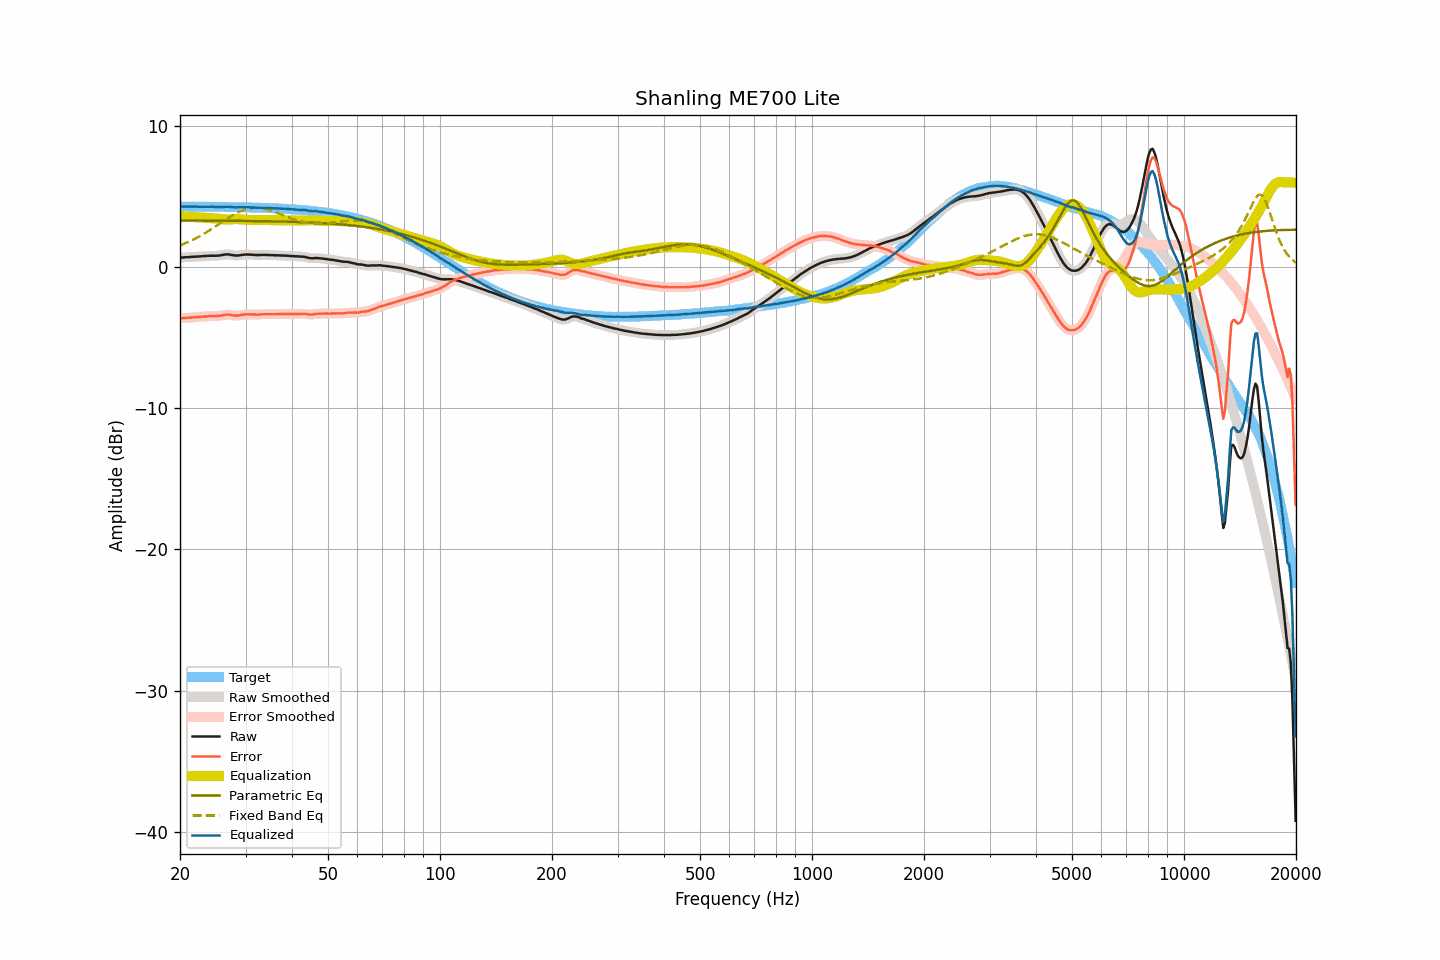

The table this chart was drawn from, first rows:
frequency, raw, smoothed, error, error_smoothed, equalization, parametric_eq, fixed_band_eq, equalized_raw, equalized_smoothed, target
20.00, 0.67, 0.67, -3.63, -3.63, 3.63, 3.31, 1.54, 4.30, 4.30, 4.30
20.20, 0.68, 0.68, -3.62, -3.62, 3.62, 3.30, 1.59, 4.30, 4.30, 4.30
20.40, 0.69, 0.69, -3.61, -3.61, 3.61, 3.30, 1.64, 4.30, 4.30, 4.30
20.61, 0.70, 0.70, -3.60, -3.60, 3.60, 3.30, 1.68, 4.30, 4.30, 4.30
20.81, 0.71, 0.71, -3.59, -3.59, 3.59, 3.30, 1.73, 4.30, 4.30, 4.30
21.02, 0.71, 0.71, -3.58, -3.58, 3.58, 3.30, 1.78, 4.29, 4.29, 4.30
21.23, 0.72, 0.72, -3.57, -3.57, 3.57, 3.30, 1.84, 4.29, 4.29, 4.29
21.44, 0.73, 0.73, -3.56, -3.56, 3.56, 3.30, 1.89, 4.29, 4.29, 4.29
21.66, 0.74, 0.74, -3.55, -3.56, 3.56, 3.30, 1.95, 4.30, 4.29, 4.29
21.87, 0.74, 0.75, -3.55, -3.55, 3.55, 3.30, 2.00, 4.29, 4.29, 4.29
22.09, 0.75, 0.75, -3.54, -3.54, 3.54, 3.30, 2.06, 4.29, 4.29, 4.29
22.31, 0.76, 0.76, -3.53, -3.53, 3.53, 3.30, 2.12, 4.29, 4.29, 4.29
22.54, 0.76, 0.76, -3.53, -3.53, 3.52, 3.30, 2.18, 4.28, 4.29, 4.29
22.76, 0.77, 0.77, -3.52, -3.52, 3.52, 3.30, 2.25, 4.29, 4.29, 4.29
22.99, 0.78, 0.78, -3.51, -3.51, 3.51, 3.30, 2.31, 4.29, 4.29, 4.29
23.22, 0.79, 0.79, -3.50, -3.50, 3.50, 3.30, 2.38, 4.29, 4.29, 4.29
23.45, 0.79, 0.79, -3.49, -3.49, 3.49, 3.30, 2.45, 4.28, 4.29, 4.29
23.69, 0.80, 0.80, -3.48, -3.48, 3.48, 3.30, 2.52, 4.28, 4.29, 4.28
23.92, 0.81, 0.81, -3.47, -3.48, 3.48, 3.30, 2.59, 4.29, 4.29, 4.28
24.16, 0.81, 0.81, -3.47, -3.47, 3.48, 3.30, 2.66, 4.29, 4.29, 4.28
24.40, 0.82, 0.81, -3.46, -3.47, 3.47, 3.30, 2.73, 4.29, 4.29, 4.28
24.65, 0.81, 0.81, -3.47, -3.47, 3.47, 3.30, 2.81, 4.28, 4.28, 4.28
24.89, 0.81, 0.81, -3.47, -3.46, 3.46, 3.30, 2.88, 4.27, 4.27, 4.28
25.14, 0.82, 0.82, -3.46, -3.46, 3.45, 3.29, 2.96, 4.27, 4.27, 4.28
25.39, 0.82, 0.83, -3.45, -3.45, 3.44, 3.29, 3.03, 4.26, 4.26, 4.28
25.65, 0.84, 0.84, -3.43, -3.43, 3.42, 3.29, 3.11, 4.26, 4.26, 4.27
25.91, 0.86, 0.86, -3.41, -3.41, 3.41, 3.29, 3.18, 4.27, 4.27, 4.27
26.16, 0.88, 0.88, -3.39, -3.39, 3.39, 3.29, 3.26, 4.27, 4.28, 4.27
26.43, 0.90, 0.90, -3.37, -3.37, 3.38, 3.29, 3.34, 4.28, 4.28, 4.27
26.69, 0.91, 0.91, -3.36, -3.36, 3.38, 3.29, 3.41, 4.29, 4.29, 4.27
26.96, 0.91, 0.91, -3.36, -3.36, 3.38, 3.29, 3.48, 4.29, 4.28, 4.27
27.23, 0.89, 0.89, -3.37, -3.37, 3.38, 3.29, 3.56, 4.27, 4.28, 4.26
27.50, 0.87, 0.87, -3.39, -3.39, 3.39, 3.29, 3.63, 4.26, 4.26, 4.26
27.77, 0.85, 0.85, -3.41, -3.41, 3.40, 3.29, 3.69, 4.25, 4.25, 4.26
28.05, 0.83, 0.84, -3.43, -3.42, 3.41, 3.29, 3.76, 4.24, 4.24, 4.26
28.33, 0.83, 0.83, -3.43, -3.43, 3.41, 3.28, 3.82, 4.24, 4.24, 4.26
28.62, 0.83, 0.83, -3.42, -3.42, 3.41, 3.28, 3.88, 4.24, 4.24, 4.25
28.90, 0.84, 0.84, -3.41, -3.41, 3.40, 3.28, 3.94, 4.24, 4.25, 4.25
29.19, 0.86, 0.86, -3.39, -3.39, 3.39, 3.28, 3.99, 4.25, 4.25, 4.25
29.48, 0.88, 0.88, -3.37, -3.37, 3.38, 3.28, 4.03, 4.26, 4.25, 4.25
29.78, 0.89, 0.89, -3.35, -3.35, 3.36, 3.28, 4.08, 4.25, 4.26, 4.24
30.08, 0.90, 0.90, -3.34, -3.34, 3.35, 3.28, 4.11, 4.25, 4.25, 4.24
30.38, 0.90, 0.90, -3.34, -3.34, 3.35, 3.28, 4.14, 4.25, 4.25, 4.24
30.68, 0.89, 0.90, -3.35, -3.34, 3.34, 3.28, 4.17, 4.24, 4.24, 4.24
30.99, 0.89, 0.89, -3.34, -3.35, 3.35, 3.27, 4.19, 4.24, 4.23, 4.23
31.30, 0.88, 0.88, -3.35, -3.35, 3.35, 3.27, 4.20, 4.23, 4.23, 4.23
31.61, 0.87, 0.87, -3.36, -3.35, 3.35, 3.27, 4.22, 4.22, 4.22, 4.23
31.93, 0.87, 0.87, -3.35, -3.36, 3.35, 3.27, 4.22, 4.22, 4.22, 4.22
32.24, 0.86, 0.86, -3.36, -3.36, 3.35, 3.27, 4.22, 4.21, 4.21, 4.22
32.57, 0.86, 0.86, -3.36, -3.35, 3.35, 3.27, 4.21, 4.21, 4.21, 4.22
32.89, 0.87, 0.87, -3.34, -3.35, 3.34, 3.26, 4.20, 4.22, 4.21, 4.21
33.22, 0.87, 0.87, -3.34, -3.34, 3.34, 3.26, 4.18, 4.21, 4.21, 4.21
33.55, 0.88, 0.88, -3.33, -3.33, 3.34, 3.26, 4.16, 4.22, 4.21, 4.21
33.89, 0.87, 0.87, -3.33, -3.33, 3.33, 3.26, 4.13, 4.20, 4.21, 4.20
34.23, 0.87, 0.87, -3.33, -3.33, 3.33, 3.26, 4.10, 4.20, 4.20, 4.20
34.57, 0.86, 0.86, -3.33, -3.33, 3.33, 3.26, 4.07, 4.19, 4.19, 4.19
34.92, 0.86, 0.86, -3.33, -3.33, 3.33, 3.25, 4.03, 4.19, 4.19, 4.19
35.27, 0.85, 0.85, -3.33, -3.33, 3.33, 3.25, 3.99, 4.18, 4.18, 4.18
35.62, 0.85, 0.85, -3.33, -3.33, 3.33, 3.25, 3.95, 4.18, 4.18, 4.18
35.97, 0.84, 0.84, -3.33, -3.33, 3.33, 3.25, 3.91, 4.17, 4.17, 4.17
... 635 more rows
